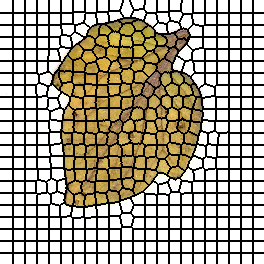

Values plotted in this chart, from the file beside it:
0, 0, 0, 0, 0, 0, 0, 0, 0, 0, 0, 0, 0, 1, 1, 1, 1, 1, 1, 1, 1, 1, 1, 1
0, 0, 0, 0, 0, 0, 0, 0, 0, 0, 0, 0, 0, 1, 1, 1, 1, 1, 1, 1, 1, 1, 1, 1
0, 0, 0, 0, 0, 0, 0, 0, 0, 0, 0, 0, 0, 1, 1, 1, 1, 1, 1, 1, 1, 1, 1, 1
0, 0, 0, 0, 0, 0, 0, 0, 0, 0, 0, 0, 0, 1, 1, 1, 1, 1, 1, 1, 1, 1, 1, 1
0, 0, 0, 0, 0, 0, 0, 0, 0, 0, 0, 0, 0, 1, 1, 1, 1, 1, 1, 1, 1, 1, 1, 1
0, 0, 0, 0, 0, 0, 0, 0, 0, 0, 0, 0, 0, 1, 1, 1, 1, 1, 1, 1, 1, 1, 1, 1
0, 0, 0, 0, 0, 0, 0, 0, 0, 0, 0, 0, 0, 1, 1, 1, 1, 1, 1, 1, 1, 1, 1, 1
0, 0, 0, 0, 0, 0, 0, 0, 0, 0, 0, 0, 0, 1, 1, 1, 1, 1, 1, 1, 1, 1, 1, 1
0, 0, 0, 0, 0, 0, 0, 0, 0, 0, 0, 0, 0, 1, 1, 1, 1, 1, 1, 1, 1, 1, 1, 1
0, 0, 0, 0, 0, 0, 0, 0, 0, 0, 0, 0, 0, 1, 1, 1, 1, 1, 1, 1, 1, 1, 1, 1
0, 0, 0, 0, 0, 0, 0, 0, 0, 0, 0, 0, 0, 1, 1, 1, 1, 1, 1, 1, 1, 1, 1, 1
0, 0, 0, 0, 0, 0, 0, 0, 0, 0, 0, 0, 0, 1, 1, 1, 1, 1, 1, 1, 1, 1, 1, 1
0, 0, 0, 0, 0, 0, 0, 0, 0, 0, 0, 0, 0, 1, 1, 1, 1, 1, 1, 1, 1, 1, 1, 1
28, 28, 28, 28, 28, 28, 28, 28, 28, 28, 28, 28, 28, 29, 29, 29, 29, 29, 29, 29, 29, 29, 29, 29
28, 28, 28, 28, 28, 28, 28, 28, 28, 28, 28, 28, 28, 29, 29, 29, 29, 29, 29, 29, 29, 29, 29, 29
28, 28, 28, 28, 28, 28, 28, 28, 28, 28, 28, 28, 28, 29, 29, 29, 29, 29, 29, 29, 29, 29, 29, 29
28, 28, 28, 28, 28, 28, 28, 28, 28, 28, 28, 28, 28, 29, 29, 29, 29, 29, 29, 29, 29, 29, 29, 29
28, 28, 28, 28, 28, 28, 28, 28, 28, 28, 28, 28, 28, 29, 29, 29, 29, 29, 29, 29, 29, 29, 29, 29
28, 28, 28, 28, 28, 28, 28, 28, 28, 28, 28, 28, 28, 29, 29, 29, 29, 29, 29, 29, 29, 29, 29, 29
28, 28, 28, 28, 28, 28, 28, 28, 28, 28, 28, 28, 28, 29, 29, 29, 29, 29, 29, 29, 29, 29, 29, 29
28, 28, 28, 28, 28, 28, 28, 28, 28, 28, 28, 28, 28, 29, 29, 29, 29, 29, 29, 29, 29, 29, 29, 29
28, 28, 28, 28, 28, 28, 28, 28, 28, 28, 28, 28, 28, 29, 29, 29, 29, 29, 29, 29, 29, 29, 29, 29
28, 28, 28, 28, 28, 28, 28, 28, 28, 28, 28, 28, 28, 29, 29, 29, 29, 29, 29, 29, 29, 29, 29, 29
28, 28, 28, 28, 28, 28, 28, 28, 28, 28, 28, 28, 28, 29, 29, 29, 29, 29, 29, 29, 29, 29, 29, 29
28, 28, 28, 28, 28, 28, 28, 28, 28, 28, 28, 28, 28, 29, 29, 29, 29, 29, 29, 29, 29, 29, 29, 29
54, 54, 54, 54, 54, 54, 54, 54, 54, 54, 54, 54, 54, 55, 55, 55, 55, 55, 55, 55, 55, 55, 55, 55
54, 54, 54, 54, 54, 54, 54, 54, 54, 54, 54, 54, 54, 55, 55, 55, 55, 55, 55, 55, 55, 55, 55, 55
54, 54, 54, 54, 54, 54, 54, 54, 54, 54, 54, 54, 54, 55, 55, 55, 55, 55, 55, 55, 55, 55, 55, 55
54, 54, 54, 54, 54, 54, 54, 54, 54, 54, 54, 54, 54, 55, 55, 55, 55, 55, 55, 55, 55, 55, 55, 55
54, 54, 54, 54, 54, 54, 54, 54, 54, 54, 54, 54, 54, 55, 55, 55, 55, 55, 55, 55, 55, 55, 55, 55
54, 54, 54, 54, 54, 54, 54, 54, 54, 54, 54, 54, 54, 55, 55, 55, 55, 55, 55, 55, 55, 55, 55, 55
54, 54, 54, 54, 54, 54, 54, 54, 54, 54, 54, 54, 54, 55, 55, 55, 55, 55, 55, 55, 55, 55, 55, 55
54, 54, 54, 54, 54, 54, 54, 54, 54, 54, 54, 54, 54, 55, 55, 55, 55, 55, 55, 55, 55, 55, 55, 55
54, 54, 54, 54, 54, 54, 54, 54, 54, 54, 54, 54, 54, 55, 55, 55, 55, 55, 55, 55, 55, 55, 55, 55
54, 54, 54, 54, 54, 54, 54, 54, 54, 54, 54, 54, 54, 55, 55, 55, 55, 55, 55, 55, 55, 55, 55, 55
54, 54, 54, 54, 54, 54, 54, 54, 54, 54, 54, 54, 54, 55, 55, 55, 55, 55, 55, 55, 55, 55, 55, 55
54, 54, 54, 54, 54, 54, 54, 54, 54, 54, 54, 54, 54, 55, 55, 55, 55, 55, 55, 55, 55, 55, 55, 55
75, 75, 75, 75, 75, 75, 75, 75, 75, 75, 75, 75, 75, 76, 76, 76, 76, 76, 76, 76, 76, 76, 76, 76
75, 75, 75, 75, 75, 75, 75, 75, 75, 75, 75, 75, 75, 76, 76, 76, 76, 76, 76, 76, 76, 76, 76, 76
75, 75, 75, 75, 75, 75, 75, 75, 75, 75, 75, 75, 75, 76, 76, 76, 76, 76, 76, 76, 76, 76, 76, 76
75, 75, 75, 75, 75, 75, 75, 75, 75, 75, 75, 75, 75, 76, 76, 76, 76, 76, 76, 76, 76, 76, 76, 76
75, 75, 75, 75, 75, 75, 75, 75, 75, 75, 75, 75, 75, 76, 76, 76, 76, 76, 76, 76, 76, 76, 76, 76
75, 75, 75, 75, 75, 75, 75, 75, 75, 75, 75, 75, 75, 76, 76, 76, 76, 76, 76, 76, 76, 76, 76, 76
75, 75, 75, 75, 75, 75, 75, 75, 75, 75, 75, 75, 75, 76, 76, 76, 76, 76, 76, 76, 76, 76, 76, 76
75, 75, 75, 75, 75, 75, 75, 75, 75, 75, 75, 75, 75, 76, 76, 76, 76, 76, 76, 76, 76, 76, 76, 76
75, 75, 75, 75, 75, 75, 75, 75, 75, 75, 75, 75, 75, 76, 76, 76, 76, 76, 76, 76, 76, 76, 76, 76
75, 75, 75, 75, 75, 75, 75, 75, 75, 75, 75, 75, 75, 76, 76, 76, 76, 76, 76, 76, 76, 76, 76, 76
75, 75, 75, 75, 75, 75, 75, 75, 75, 75, 75, 75, 75, 76, 76, 76, 76, 76, 76, 76, 76, 76, 76, 76
75, 75, 75, 75, 75, 75, 75, 75, 75, 75, 75, 75, 75, 76, 76, 76, 76, 76, 76, 76, 76, 76, 76, 76
98, 98, 98, 98, 98, 98, 98, 98, 98, 98, 98, 98, 98, 99, 99, 99, 99, 99, 99, 99, 99, 99, 99, 99
98, 98, 98, 98, 98, 98, 98, 98, 98, 98, 98, 98, 98, 99, 99, 99, 99, 99, 99, 99, 99, 99, 99, 99
98, 98, 98, 98, 98, 98, 98, 98, 98, 98, 98, 98, 98, 99, 99, 99, 99, 99, 99, 99, 99, 99, 99, 99
98, 98, 98, 98, 98, 98, 98, 98, 98, 98, 98, 98, 98, 99, 99, 99, 99, 99, 99, 99, 99, 99, 99, 99
98, 98, 98, 98, 98, 98, 98, 98, 98, 98, 98, 98, 98, 99, 99, 99, 99, 99, 99, 99, 99, 99, 99, 99
98, 98, 98, 98, 98, 98, 98, 98, 98, 98, 98, 98, 98, 99, 99, 99, 99, 99, 99, 99, 99, 99, 99, 99
98, 98, 98, 98, 98, 98, 98, 98, 98, 98, 98, 98, 98, 99, 99, 99, 99, 99, 99, 99, 99, 99, 99, 99
98, 98, 98, 98, 98, 98, 98, 98, 98, 98, 98, 98, 98, 99, 99, 99, 99, 99, 99, 99, 99, 99, 99, 99
98, 98, 98, 98, 98, 98, 98, 98, 98, 98, 98, 98, 98, 99, 99, 99, 99, 99, 99, 99, 99, 99, 99, 99
98, 98, 98, 98, 98, 98, 98, 98, 98, 98, 98, 98, 98, 99, 99, 99, 99, 99, 99, 99, 99, 99, 99, 99
98, 98, 98, 98, 98, 98, 98, 98, 98, 98, 98, 98, 98, 99, 99, 99, 99, 99, 99, 99, 99, 99, 99, 99
98, 98, 98, 98, 98, 98, 98, 98, 98, 98, 98, 98, 98, 99, 99, 99, 99, 99, 99, 99, 99, 99, 99, 99
... 203 more rows
